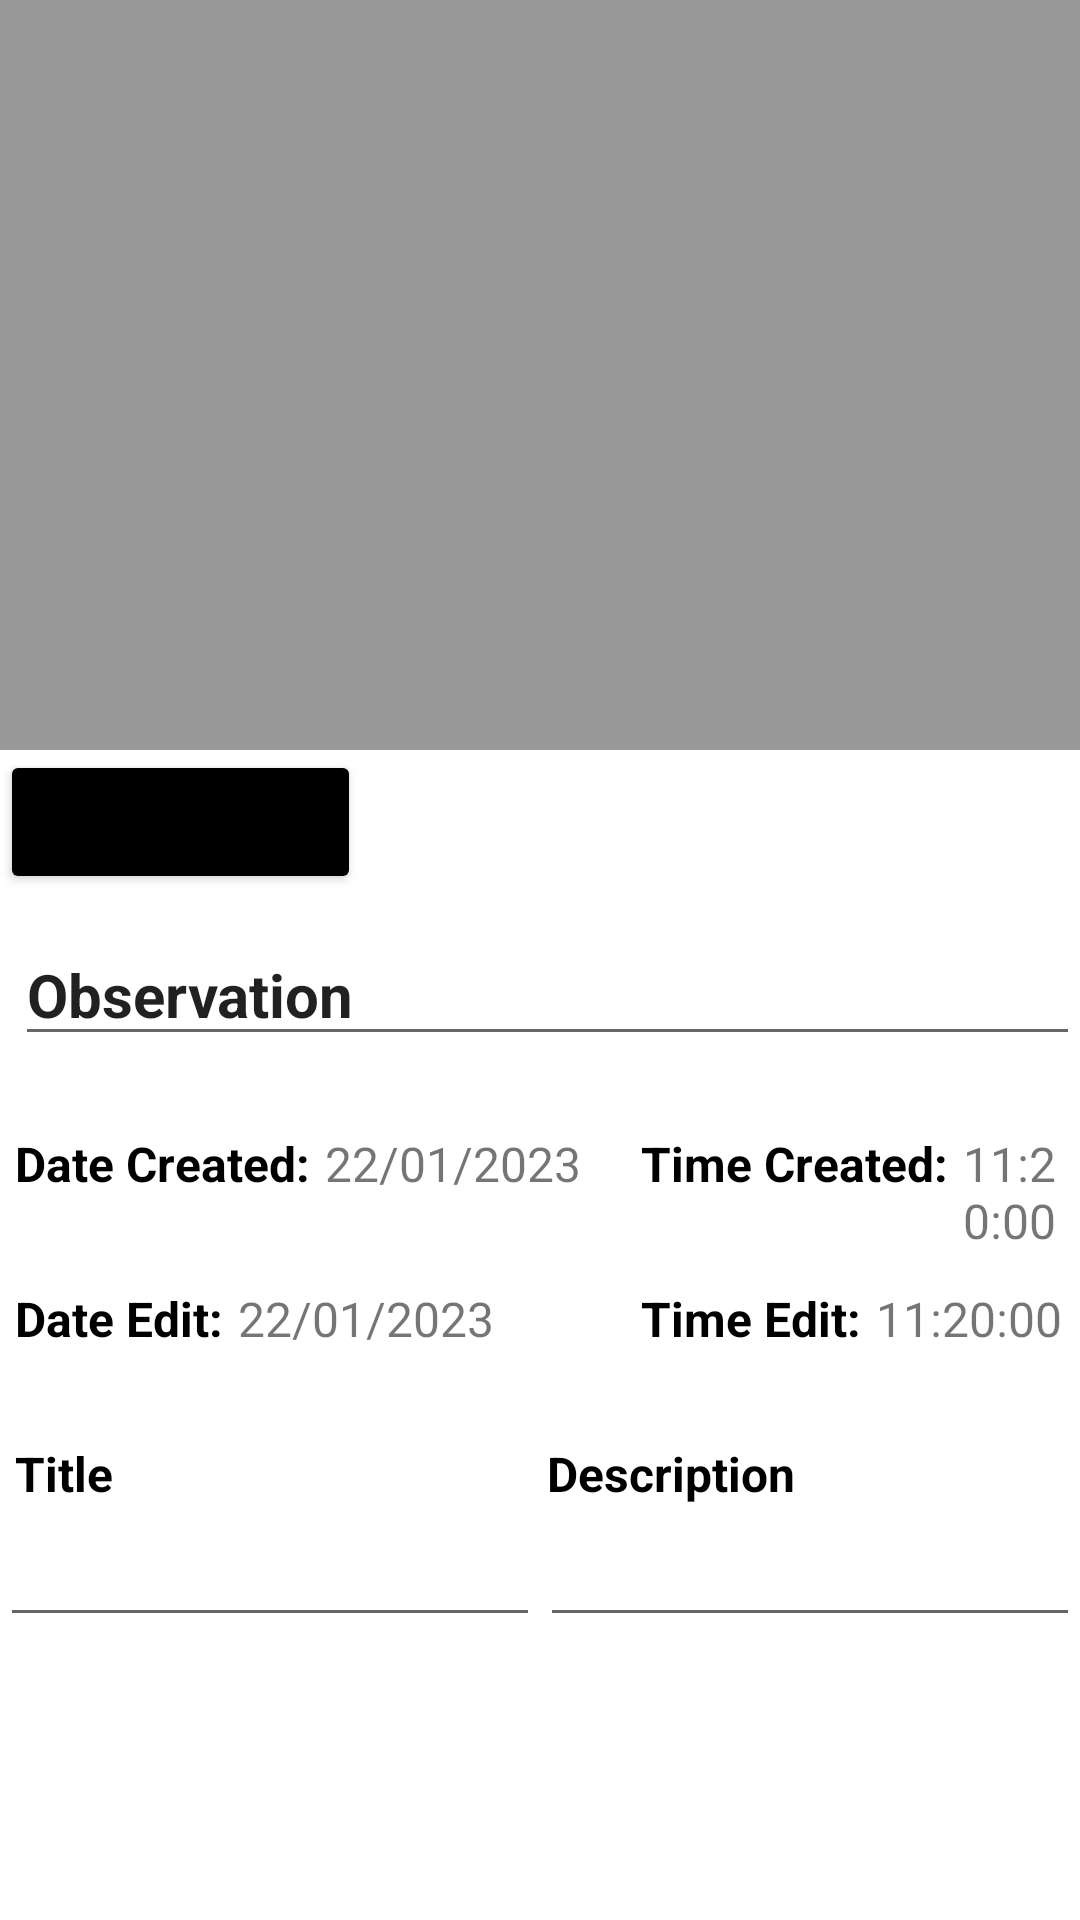

This screen was rendered from an Android layout file. Write that file and the resources it references.
<!-- AndroidManifest.xml: application theme Theme.KHike -->
<!-- res/layout/activity_edit_observation.xml -->
<?xml version="1.0" encoding="utf-8"?>
<RelativeLayout xmlns:android="http://schemas.android.com/apk/res/android"
    xmlns:app="http://schemas.android.com/apk/res-auto"
    xmlns:tools="http://schemas.android.com/tools"
    android:layout_width="match_parent"
    android:layout_height="match_parent"
    tools:context=".EditObservation">


    <ImageView
        android:id="@+id/img_observation"
        android:layout_width="match_parent"
        android:layout_height="250dp"
        android:background="@color/grey"
        android:scaleType="centerCrop"/>

    <Button
        android:id="@+id/btn_select_image"
        android:layout_width="wrap_content"
        android:layout_height="wrap_content"
        android:layout_below="@+id/img_observation"
        android:text="Select Image"
        android:backgroundTint="#000"
        android:textSize="14sp"/>

    <EditText
        android:id="@+id/txt_name_observation"
        android:layout_width="match_parent"
        android:layout_height="wrap_content"
        android:layout_below="@id/btn_select_image"
        android:text="Observation"
        android:inputType="text"
        android:textSize="20sp"
        android:textStyle="bold"
        android:layout_marginTop="10dp"
        android:layout_marginLeft="5dp"/>

    <TextView
        android:id="@+id/title_date"
        android:layout_width="wrap_content"
        android:layout_height="wrap_content"
        android:layout_below="@id/txt_name_observation"
        android:text="Date Created:"
        android:textColor="#000"
        android:paddingVertical="5dp"
        android:layout_marginTop="20dp"
        android:textSize="16sp"
        android:textStyle="bold"
        android:layout_marginLeft="5dp"/>

    <TextView
        android:id="@+id/txt_date_observation"
        android:layout_width="wrap_content"
        android:layout_height="wrap_content"
        android:layout_below="@id/txt_name_observation"
        android:text="22/01/2023"
        android:layout_marginTop="20dp"
        android:textSize="16sp"
        android:layout_toRightOf="@+id/title_date"
        android:paddingVertical="5dp"
        android:layout_marginLeft="5dp"/>

    <TextView
        android:id="@+id/title_time"
        android:layout_width="wrap_content"
        android:layout_height="wrap_content"
        android:layout_below="@id/txt_name_observation"
        android:layout_toRightOf="@+id/txt_date_observation"
        android:text="Time Created:"
        android:layout_marginTop="20dp"
        android:textColor="#000"
        android:textSize="16sp"
        android:textStyle="bold"
        android:paddingVertical="5dp"
        android:layout_marginLeft="20dp"/>

    <TextView
        android:id="@+id/txt_time_observation"
        android:layout_width="wrap_content"
        android:layout_height="wrap_content"
        android:layout_below="@id/txt_name_observation"
        android:text="11:20:00"
        android:textSize="16sp"
        android:layout_toRightOf="@+id/title_time"
        android:paddingVertical="5dp"
        android:layout_marginTop="20dp"
        android:layout_marginLeft="5dp"/>

    <TextView
        android:id="@+id/title_date_edit"
        android:layout_width="wrap_content"
        android:layout_height="wrap_content"
        android:layout_below="@id/title_date"
        android:text="Date Edit:"
        android:layout_marginTop="20dp"
        android:paddingVertical="5dp"
        android:textColor="#000"
        android:textSize="16sp"
        android:textStyle="bold"
        android:layout_marginLeft="5dp"/>

    <TextView
        android:id="@+id/txt_date_observation_edit"
        android:layout_width="wrap_content"
        android:layout_height="wrap_content"
        android:layout_below="@id/title_date"
        android:text="22/01/2023"
        android:layout_marginTop="20dp"
        android:textSize="16sp"
        android:layout_toRightOf="@+id/title_date_edit"
        android:paddingVertical="5dp"
        android:layout_marginLeft="5dp"/>

    <TextView
        android:id="@+id/title_time_edit"
        android:layout_width="wrap_content"
        android:layout_height="wrap_content"
        android:layout_below="@id/title_time"
        android:layout_toRightOf="@+id/txt_date_observation"
        android:text="Time Edit:"
        android:textSize="16sp"
        android:textStyle="bold"
        android:textColor="#000"
        android:paddingVertical="5dp"
        android:layout_marginTop="20dp"
        android:layout_marginLeft="20dp"/>

    <TextView
        android:id="@+id/txt_time_observation_edit"
        android:layout_width="wrap_content"
        android:layout_height="wrap_content"
        android:layout_below="@id/title_time"
        android:text="11:20:00"
        android:textSize="16sp"
        android:layout_toRightOf="@+id/title_time_edit"
        android:paddingVertical="5dp"
        android:layout_marginTop="20dp"
        android:layout_marginLeft="5dp"/>

    <LinearLayout
        android:id="@+id/linear_layout"
        android:layout_width="match_parent"
        android:layout_height="wrap_content"
        android:orientation="horizontal"
        android:layout_below="@+id/title_date_edit">

        <TextView
            android:id="@+id/txt_title_obv"
            android:layout_width="0dp"
            android:layout_weight="1"
            android:layout_height="wrap_content"
            android:text="Title"
            android:textColor="#000"
            android:paddingVertical="5dp"
            android:textSize="16sp"
            android:layout_marginTop="20dp"
            android:textStyle="bold"
            android:layout_marginLeft="5dp" />

        <TextView
            android:id="@+id/txt_des_obv"
            android:layout_width="0dp"
            android:layout_weight="1"
            android:layout_height="wrap_content"
            android:text="Description"
            android:layout_marginTop="20dp"
            android:paddingVertical="5dp"
            android:textSize="16sp"
            android:textStyle="bold"
            android:textColor="#000"
            />
    </LinearLayout>










































    <GridLayout
        android:id="@+id/myGridLayout"
        android:layout_width="match_parent"
        android:layout_height="wrap_content"
        android:rowCount="1"
        android:layout_below="@+id/linear_layout"
        android:columnCount="2"
        android:orientation="horizontal" >

        <EditText
            android:id="@+id/titleEditView"
            android:layout_width="0dp"
            android:layout_height="wrap_content"
            android:textSize="16sp"
            android:inputType="text"
            android:layout_columnWeight="1" />

        <EditText
            android:id="@+id/descriptionEditView"
            android:layout_width="0dp"
            android:inputType="text"
            android:layout_height="wrap_content"
            android:textSize="16sp"
            android:layout_columnWeight="1" />
    </GridLayout>

    <Button
        android:id="@+id/btn_Save"
        android:layout_width="wrap_content"
        android:layout_height="wrap_content"
        android:layout_alignParentBottom="true"
        android:layout_centerInParent="true"
        android:layout_marginTop="600dp"
        android:layout_marginBottom="30dp"
        android:backgroundTint="#000"
        android:text="Update"
        android:textSize="16sp" />

</RelativeLayout>
<!-- resources referenced by this layout -->
<resources>
  <color name="grey">#999</color>
  <style name="Theme.KHike" parent="Theme.MaterialComponents.DayNight.DarkActionBar">
          
          <item name="colorPrimary">@color/Primary</item>
          <item name="colorPrimaryVariant">@color/purple_700</item>
          <item name="colorOnPrimary">@color/white</item>
          
          <item name="colorSecondary">@color/teal_200</item>
          <item name="colorSecondaryVariant">@color/teal_700</item>
          <item name="colorOnSecondary">@color/black</item>
          
          <item name="android:statusBarColor">?attr/colorPrimaryVariant</item>
          
  
      </style>
  <color name="Primary">#1a7e68</color>
  <color name="purple_700">#FF3700B3</color>
  <color name="white">#FFFFFFFF</color>
  <color name="teal_200">#FF03DAC5</color>
  <color name="teal_700">#FF018786</color>
  <color name="black">#FF000000</color>
</resources>
